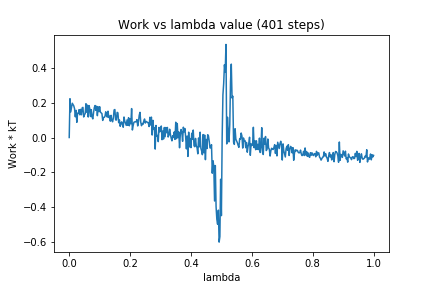

Values plotted in this chart, from the file beside it:
0, 0.0
1, 0.2233
2, 0.1473
3, 0.1717
4, 0.1973
5, 0.1896
6, 0.1819
7, 0.1659
8, 0.1192
9, 0.1564
10, 0.08748
11, 0.1393
12, 0.1384
13, 0.1604
14, 0.1305
15, 0.1619
16, 0.1308
17, 0.1706
18, 0.1735
19, 0.1182
20, 0.1306
21, 0.1379
22, 0.1944
23, 0.1457
24, 0.1862
25, 0.118
26, 0.1837
27, 0.1662
28, 0.1208
29, 0.16
30, 0.118
31, 0.1073
32, 0.1436
33, 0.172
34, 0.184
35, 0.1562
36, 0.1801
37, 0.1256
38, 0.1764
39, 0.149
40, 0.1774
41, 0.1459
42, 0.1417
43, 0.1374
44, 0.09829
45, 0.1152
46, 0.1158
47, 0.1219
48, 0.148
49, 0.1284
50, 0.1173
51, 0.1514
52, 0.1151
53, 0.1229
54, 0.09392
55, 0.1276
56, 0.09891
57, 0.09048
58, 0.1113
59, 0.1589
60, 0.161
... 340 more rows
